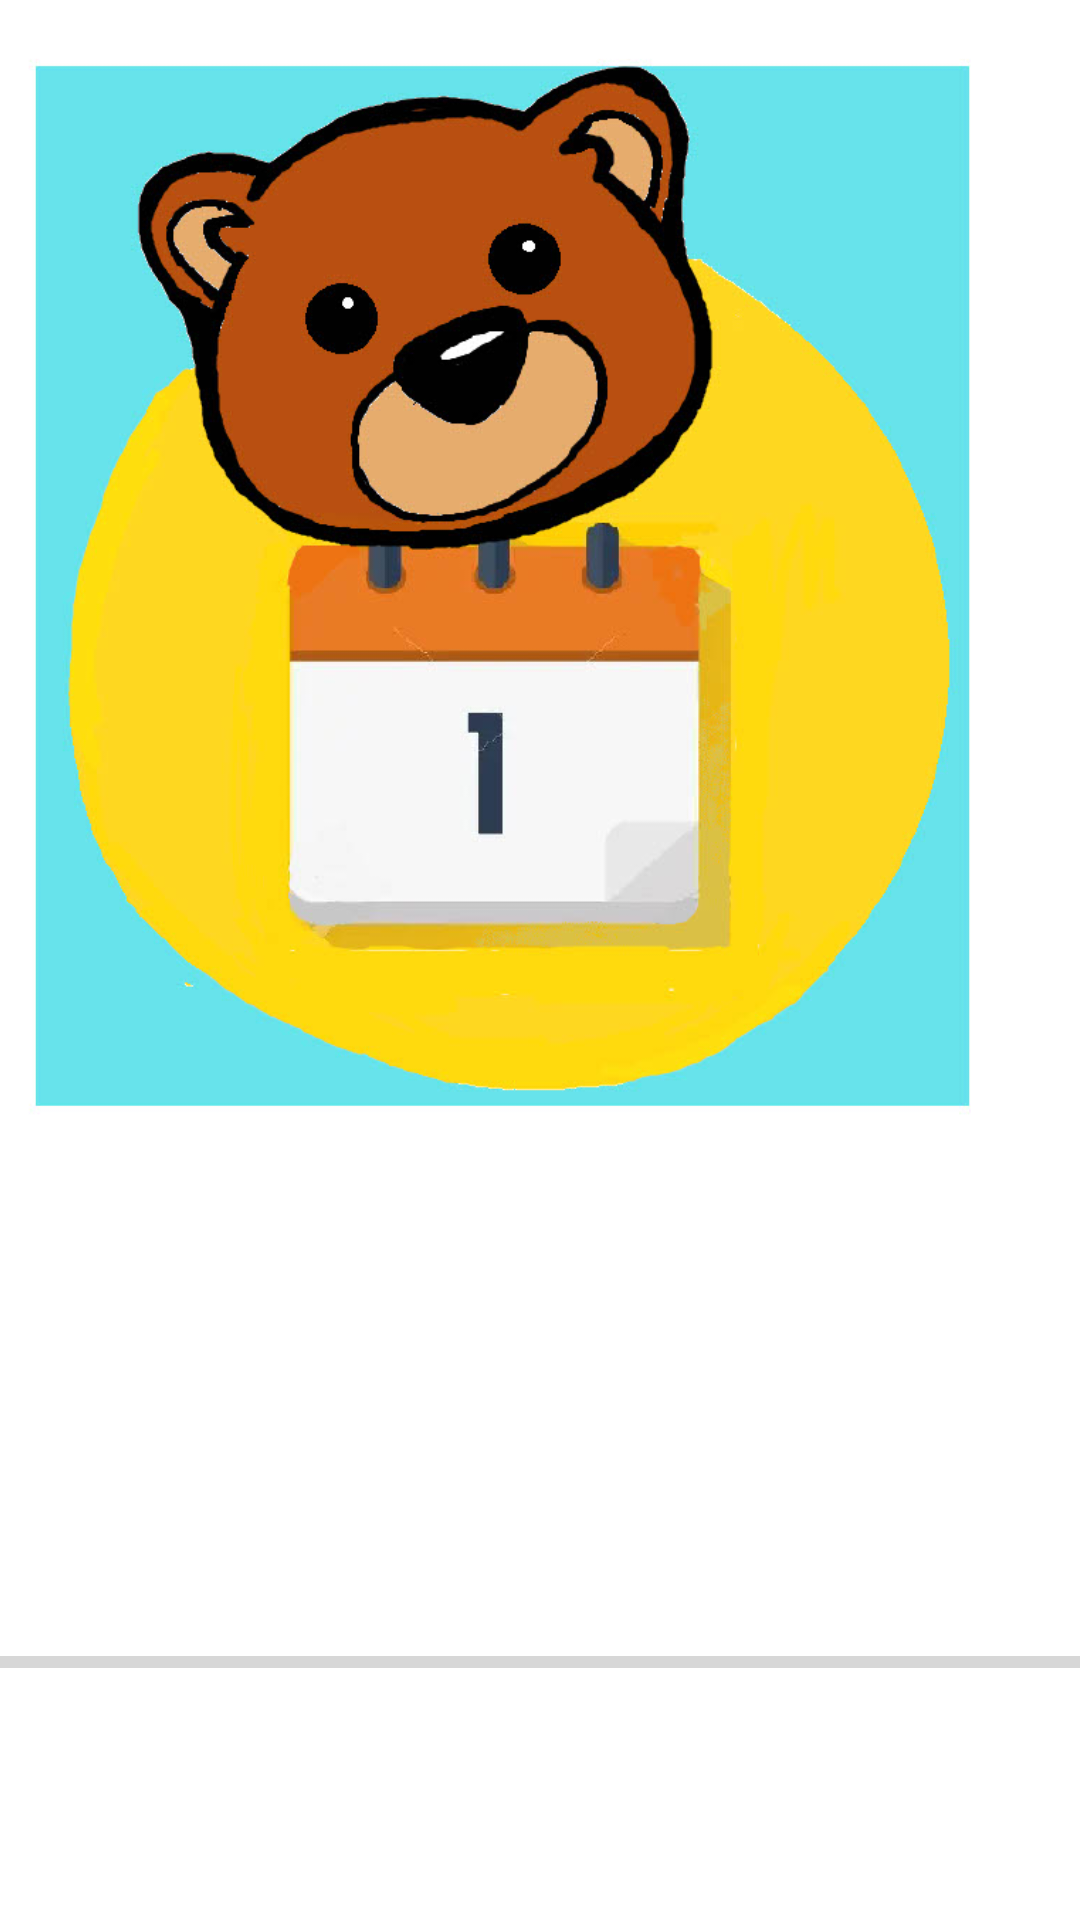

Produce the Android XML layout that renders to this screen, including the resource entries it uses.
<!-- AndroidManifest.xml: application theme Theme.MergeCalendarApp -->
<!-- res/layout/activity_main3.xml -->
<?xml version="1.0" encoding="utf-8"?>
<androidx.constraintlayout.widget.ConstraintLayout xmlns:android="http://schemas.android.com/apk/res/android"
    xmlns:app="http://schemas.android.com/apk/res-auto"
    xmlns:tools="http://schemas.android.com/tools"
    android:id="@+id/linearLayout"
    android:layout_width="match_parent"
    android:layout_height="match_parent">

    <ProgressBar
        android:id="@+id/progressBar"
        style="?android:attr/progressBarStyleHorizontal"
        android:layout_width="381dp"
        android:layout_height="92dp"
        android:layout_marginBottom="40dp"
        app:layout_constraintBottom_toBottomOf="parent"
        app:layout_constraintEnd_toEndOf="parent"
        app:layout_constraintHorizontal_bias="0.866"
        app:layout_constraintStart_toStartOf="parent" />

    <ImageView
        android:id="@+id/imageView4"
        android:layout_width="374dp"
        android:layout_height="523dp"
        android:layout_marginTop="4dp"
        android:layout_marginBottom="4dp"
        app:layout_constraintBottom_toTopOf="@+id/progressBar"
        app:layout_constraintEnd_toEndOf="parent"
        app:layout_constraintHorizontal_bias="0.702"
        app:layout_constraintStart_toStartOf="parent"
        app:layout_constraintTop_toTopOf="parent"
        app:layout_constraintVertical_bias="1.0"
        app:srcCompat="@drawable/bear1day1024_1" />

</androidx.constraintlayout.widget.ConstraintLayout>
<!-- resources referenced by this layout -->
<resources>
  <!-- drawable bear1day1024_1: jpg bitmap (drawable, 81386 bytes) -->
  <style name="Theme.MergeCalendarApp" parent="Theme.MaterialComponents.DayNight.DarkActionBar">
          
          <item name="colorPrimary">@color/purple_500</item>
          <item name="colorPrimaryVariant">@color/purple_700</item>
          <item name="colorOnPrimary">@color/white</item>
          
          <item name="colorSecondary">@color/teal_200</item>
          <item name="colorSecondaryVariant">@color/teal_700</item>
          <item name="colorOnSecondary">@color/black</item>
          
          <item name="android:statusBarColor" tools:targetApi="l">?attr/colorPrimaryVariant</item>
          
      </style>
  <!-- not gathered from this repository: default colours our renderer supplied (Android Studio template values) -->
  <color name="purple_500">#FF6200EE</color>
  <color name="purple_700">#FF3700B3</color>
  <color name="teal_200">#FF03DAC5</color>
  <color name="teal_700">#FF018786</color>
  <color name="black">#FF000000</color>
  <color name="white">#FFFFFFFF</color>
</resources>
